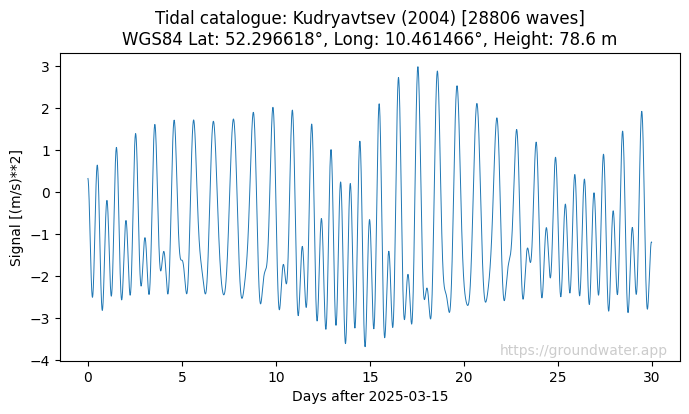

Values plotted in this chart, from the file beside it:
Datetime[UTC+0.0h], Signal [(m/s)**2], Tide [(m/s)**2], Pole tide [(m/s)**2], LOD tide [(m/s)**2]
2025-03-15 00:00:00, 0.3133, 0.3133, 0.0, 0.0
2025-03-15 00:10:00, 0.2963, 0.2963, 0.0, 0.0
2025-03-15 00:20:00, 0.2681, 0.2681, 0.0, 0.0
2025-03-15 00:30:00, 0.2292, 0.2292, 0.0, 0.0
2025-03-15 00:40:00, 0.1798, 0.1798, 0.0, 0.0
2025-03-15 00:50:00, 0.1204, 0.1204, 0.0, 0.0
2025-03-15 01:00:00, 0.05138, 0.05138, 0.0, 0.0
2025-03-15 01:10:00, -0.02662, -0.02662, 0.0, 0.0
2025-03-15 01:20:00, -0.113, -0.113, 0.0, 0.0
2025-03-15 01:30:00, -0.207, -0.207, 0.0, 0.0
2025-03-15 01:40:00, -0.308, -0.308, 0.0, 0.0
2025-03-15 01:50:00, -0.4152, -0.4152, 0.0, 0.0
2025-03-15 02:00:00, -0.5276, -0.5276, 0.0, 0.0
2025-03-15 02:10:00, -0.6444, -0.6444, 0.0, 0.0
2025-03-15 02:20:00, -0.7648, -0.7648, 0.0, 0.0
2025-03-15 02:30:00, -0.8877, -0.8877, 0.0, 0.0
2025-03-15 02:40:00, -1.012, -1.012, 0.0, 0.0
2025-03-15 02:50:00, -1.137, -1.137, 0.0, 0.0
2025-03-15 03:00:00, -1.262, -1.262, 0.0, 0.0
2025-03-15 03:10:00, -1.386, -1.386, 0.0, 0.0
2025-03-15 03:20:00, -1.507, -1.507, 0.0, 0.0
2025-03-15 03:30:00, -1.625, -1.625, 0.0, 0.0
2025-03-15 03:40:00, -1.739, -1.739, 0.0, 0.0
2025-03-15 03:50:00, -1.848, -1.848, 0.0, 0.0
2025-03-15 04:00:00, -1.952, -1.952, 0.0, 0.0
2025-03-15 04:10:00, -2.048, -2.048, 0.0, 0.0
2025-03-15 04:20:00, -2.137, -2.137, 0.0, 0.0
2025-03-15 04:30:00, -2.218, -2.218, 0.0, 0.0
2025-03-15 04:40:00, -2.291, -2.291, 0.0, 0.0
2025-03-15 04:50:00, -2.354, -2.354, 0.0, 0.0
2025-03-15 05:00:00, -2.407, -2.407, 0.0, 0.0
2025-03-15 05:10:00, -2.45, -2.45, 0.0, 0.0
2025-03-15 05:20:00, -2.483, -2.483, 0.0, 0.0
2025-03-15 05:30:00, -2.504, -2.504, 0.0, 0.0
2025-03-15 05:40:00, -2.515, -2.515, 0.0, 0.0
2025-03-15 05:50:00, -2.514, -2.514, 0.0, 0.0
2025-03-15 06:00:00, -2.502, -2.502, 0.0, 0.0
2025-03-15 06:10:00, -2.479, -2.479, 0.0, 0.0
2025-03-15 06:20:00, -2.445, -2.445, 0.0, 0.0
2025-03-15 06:30:00, -2.4, -2.4, 0.0, 0.0
2025-03-15 06:40:00, -2.345, -2.345, 0.0, 0.0
2025-03-15 06:50:00, -2.28, -2.28, 0.0, 0.0
2025-03-15 07:00:00, -2.205, -2.205, 0.0, 0.0
2025-03-15 07:10:00, -2.121, -2.121, 0.0, 0.0
2025-03-15 07:20:00, -2.028, -2.028, 0.0, 0.0
2025-03-15 07:30:00, -1.928, -1.928, 0.0, 0.0
2025-03-15 07:40:00, -1.82, -1.82, 0.0, 0.0
2025-03-15 07:50:00, -1.706, -1.706, 0.0, 0.0
2025-03-15 08:00:00, -1.587, -1.587, 0.0, 0.0
2025-03-15 08:10:00, -1.462, -1.462, 0.0, 0.0
2025-03-15 08:20:00, -1.334, -1.334, 0.0, 0.0
2025-03-15 08:30:00, -1.203, -1.203, 0.0, 0.0
2025-03-15 08:40:00, -1.071, -1.071, 0.0, 0.0
2025-03-15 08:50:00, -0.9368, -0.9368, 0.0, 0.0
2025-03-15 09:00:00, -0.8029, -0.8029, 0.0, 0.0
2025-03-15 09:10:00, -0.6701, -0.6701, 0.0, 0.0
2025-03-15 09:20:00, -0.5391, -0.5391, 0.0, 0.0
2025-03-15 09:30:00, -0.4111, -0.4111, 0.0, 0.0
2025-03-15 09:40:00, -0.2868, -0.2868, 0.0, 0.0
2025-03-15 09:50:00, -0.1673, -0.1673, 0.0, 0.0
... 4,261 more rows
